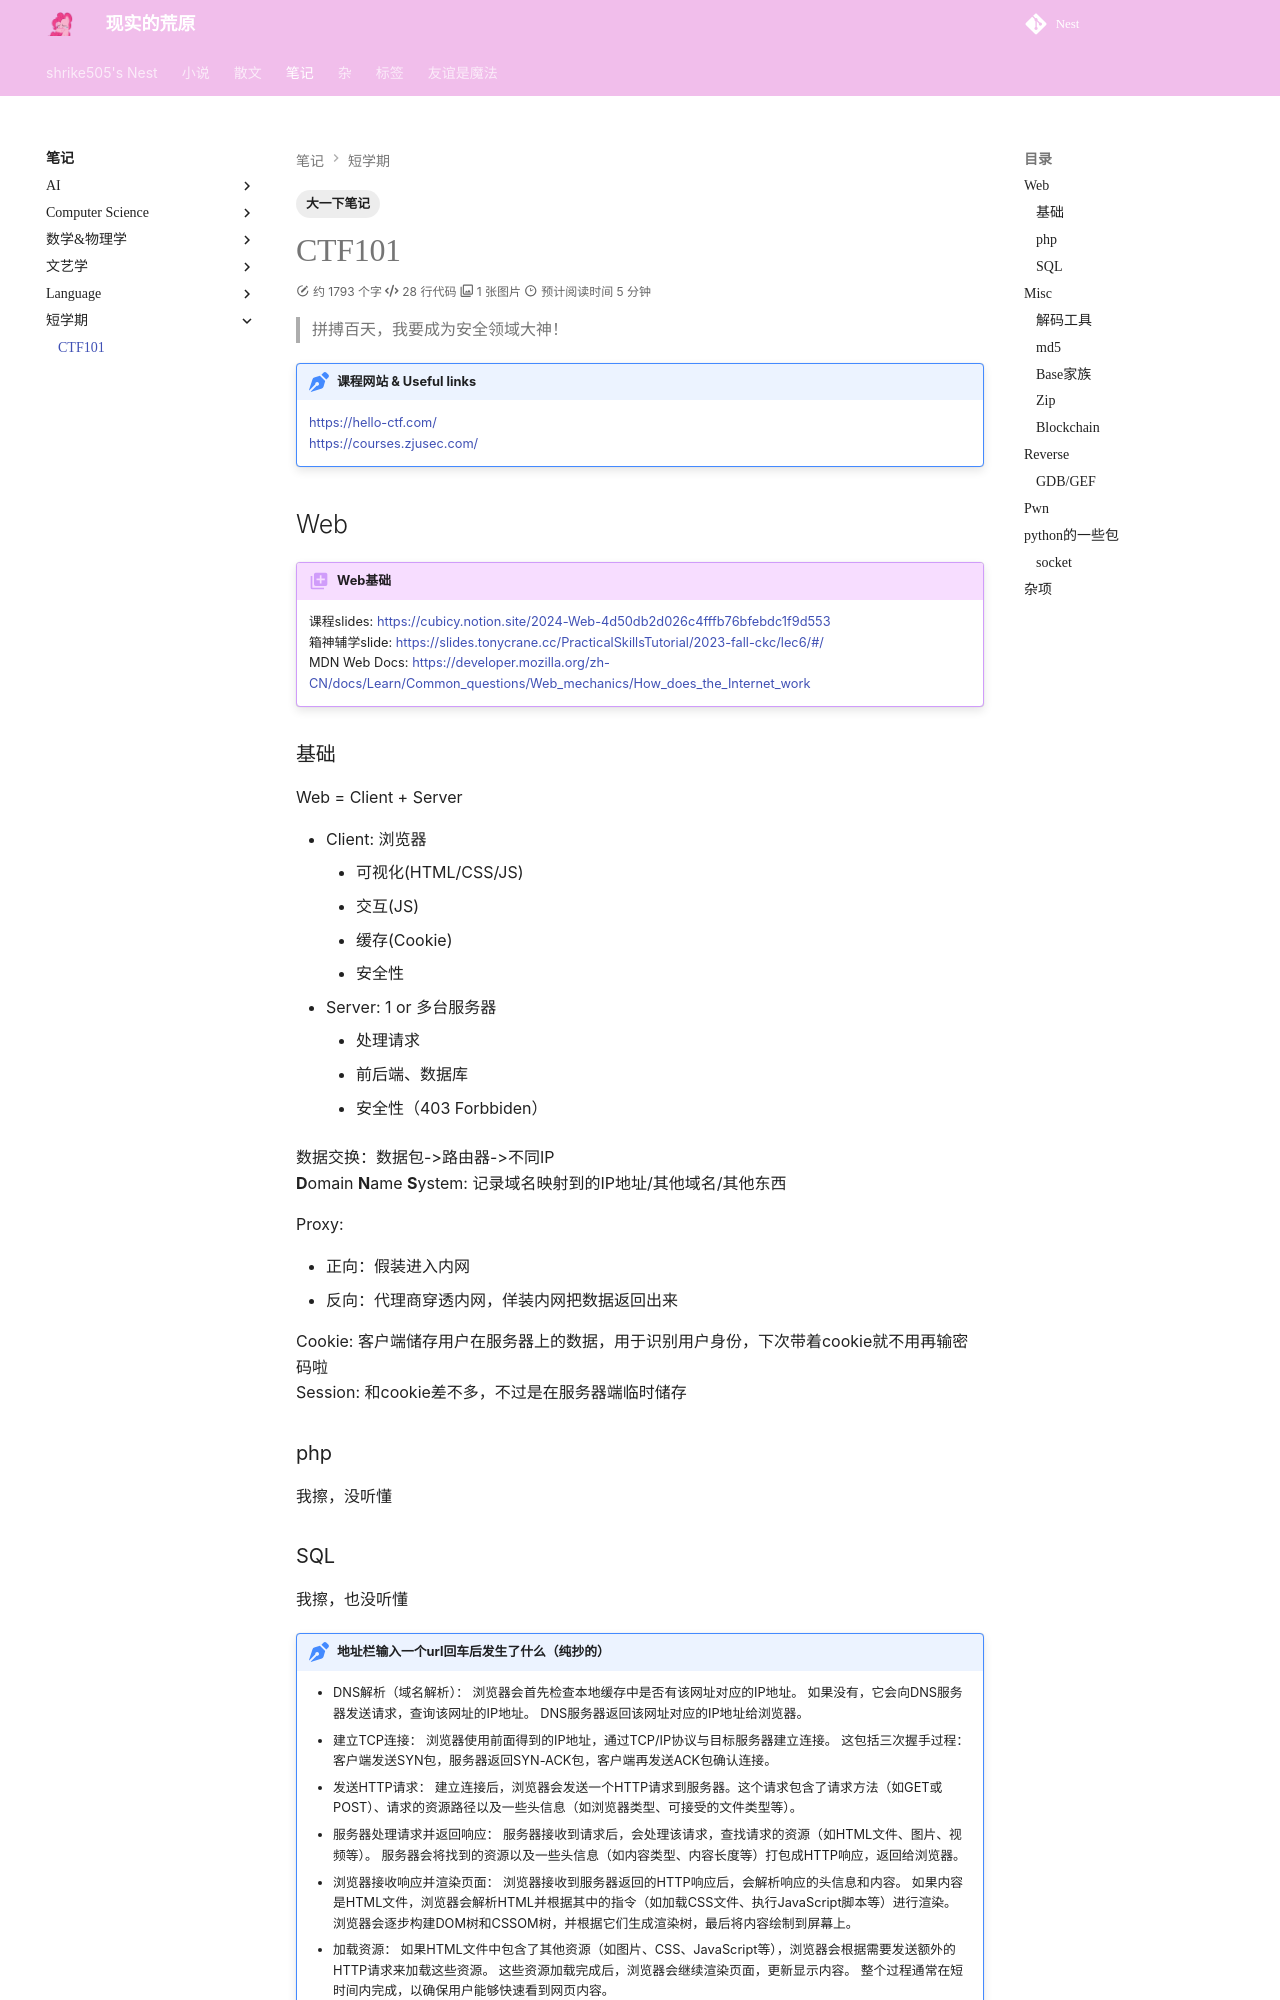

repository: shrike-505/Nest · page: notes/SummerCourses/CTF/index.html · generator: mkdocs

---
    comments: true
    tags:
        - 大一下笔记
 
---

# CTF101
> 拼搏百天，我要成为安全领域大神！

!!! note "课程网站 & Useful links"
    https://hello-ctf.com/  
    https://courses.zjusec.com/

## Web
!!! extra "Web基础"
    课程slides: https://cubicy.notion.site/2024-Web-4d50db2d026c4fffb76bfebdc1f9d553  
    箱神辅学slide: https://slides.tonycrane.cc/PracticalSkillsTutorial/2023-fall-ckc/lec6/#/  
    MDN Web Docs: https://developer.mozilla.org/zh-CN/docs/Learn/Common_questions/Web_mechanics/How_does_the_Internet_work

### 基础
Web = Client + Server  

- Client: 浏览器
    - 可视化(HTML/CSS/JS)
    - 交互(JS)
    - 缓存(Cookie)
    - 安全性
- Server: 1 or 多台服务器
    - 处理请求
    - 前后端、数据库
    - 安全性（403 Forbbiden）

数据交换：数据包->路由器->不同IP  
**D**omain **N**ame **S**ystem: 记录域名映射到的IP地址/其他域名/其他东西

Proxy: 

- 正向：假装进入内网
- 反向：代理商穿透内网，佯装内网把数据返回出来

Cookie: 客户端储存用户在服务器上的数据，用于识别用户身份，下次带着cookie就不用再输密码啦  
Session: 和cookie差不多，不过是在服务器端临时储存  

### php
我擦，没听懂
